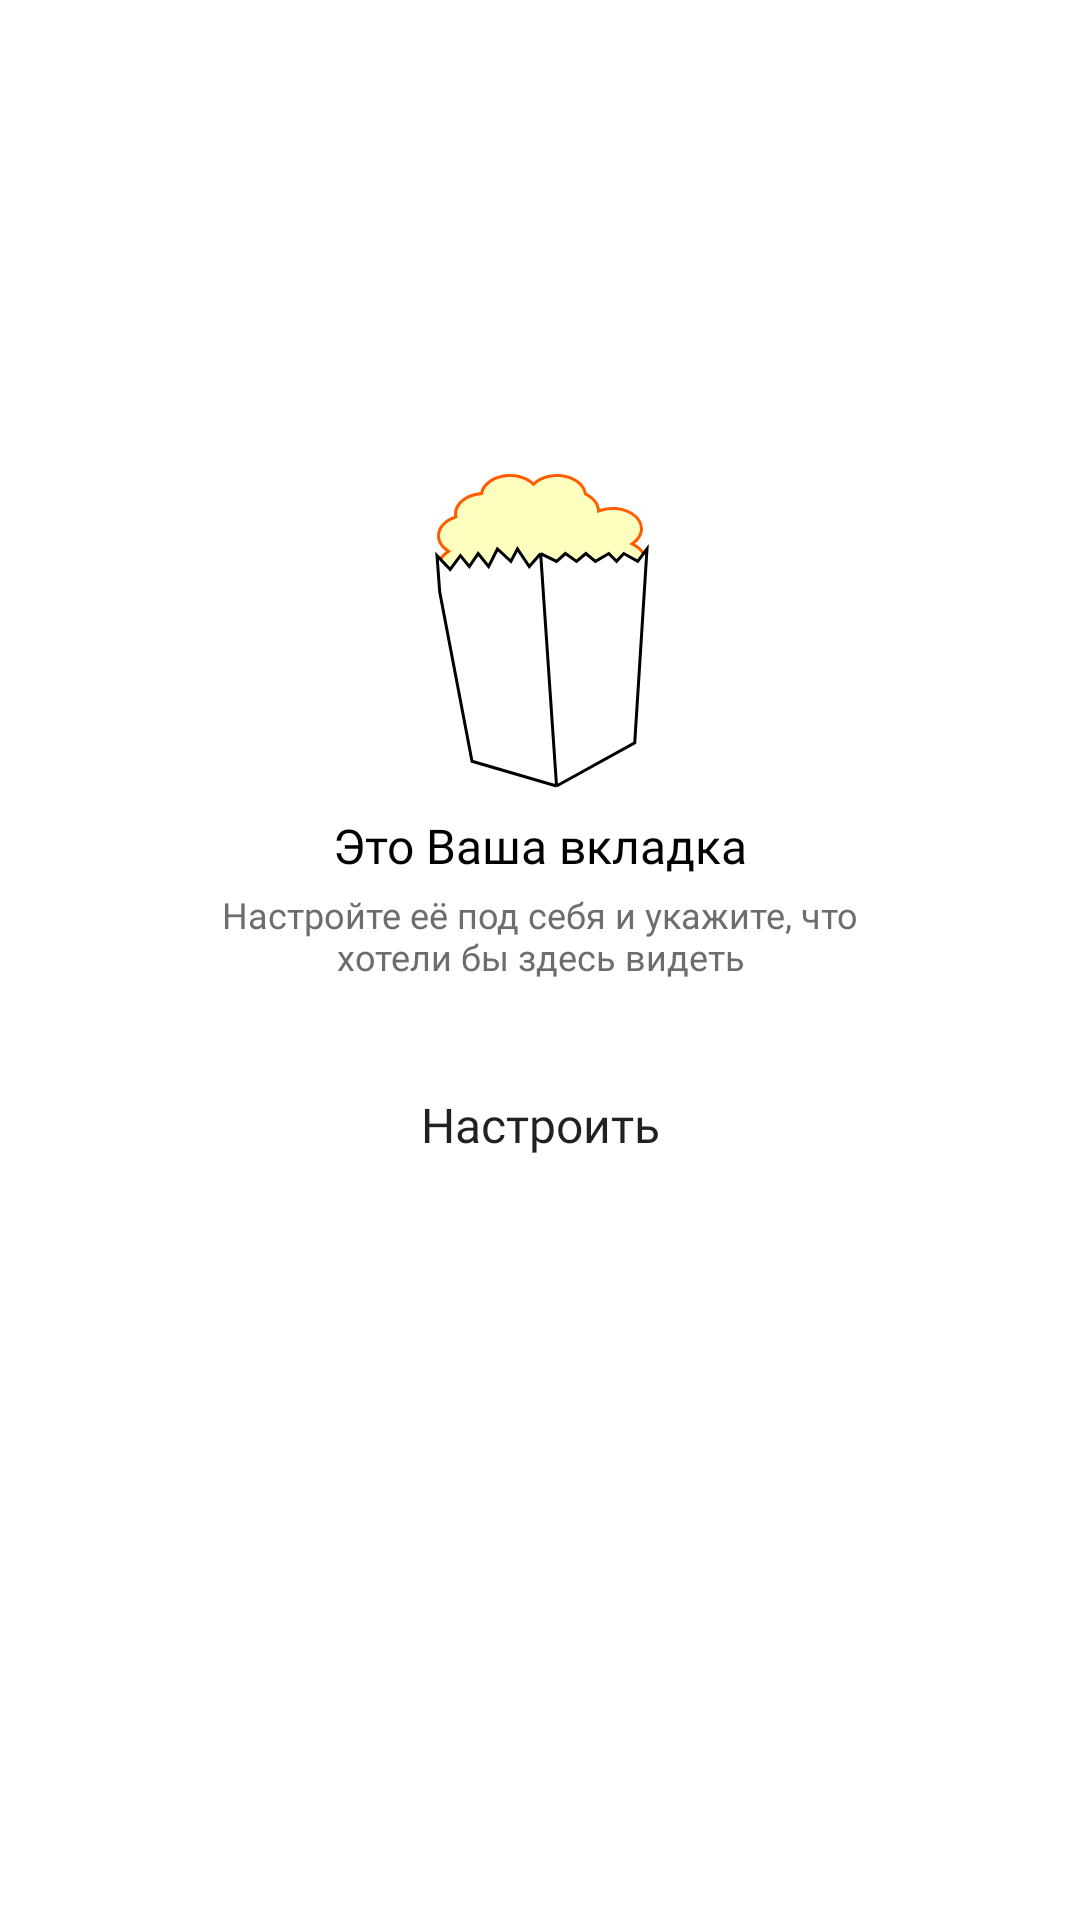

Android layout source for this screen:
<!-- AndroidManifest.xml: application theme Theme.CinemaLab -->
<!-- res/layout/fragment_my_tab.xml -->
<?xml version="1.0" encoding="utf-8"?>
<androidx.constraintlayout.widget.ConstraintLayout
    xmlns:android="http://schemas.android.com/apk/res/android"
    xmlns:app="http://schemas.android.com/apk/res-auto"
    xmlns:tools="http://schemas.android.com/tools"
    android:layout_width="match_parent"
    android:layout_height="match_parent"
    tools:context=".ui.home.tabs.MyTabFragment">

    <ImageView
        android:id="@+id/popcorn_image"
        android:layout_width="wrap_content"
        android:layout_height="wrap_content"
        android:layout_marginTop="156dp"
        android:src="@drawable/pop_corn"
        app:layout_constraintEnd_toEndOf="parent"
        app:layout_constraintStart_toStartOf="parent"
        app:layout_constraintTop_toTopOf="parent" />

    <TextView
        android:id="@+id/main_text"
        android:layout_width="wrap_content"
        android:layout_height="wrap_content"
        android:layout_marginTop="8dp"
        android:fontFamily="@font/comfortaa_bold"
        android:text="@string/mytab_main_text"
        android:textColor="@color/black"
        android:textSize="16sp"
        app:layout_constraintEnd_toEndOf="parent"
        app:layout_constraintStart_toStartOf="parent"
        app:layout_constraintTop_toBottomOf="@+id/popcorn_image" />

    <TextView
        android:id="@+id/sub_text"
        android:layout_width="232dp"
        android:layout_height="wrap_content"
        android:layout_marginTop="4dp"
        android:fontFamily="@font/comfortaa"
        android:gravity="center_horizontal"
        android:text="@string/mytab_sub_text"
        android:textColor="@color/gray"
        android:textSize="12sp"
        app:layout_constraintEnd_toEndOf="parent"
        app:layout_constraintStart_toStartOf="parent"
        app:layout_constraintTop_toBottomOf="@+id/main_text" />

    <androidx.appcompat.widget.AppCompatButton
        android:id="@+id/setup_button"
        android:layout_width="136dp"
        android:layout_height="48dp"
        android:layout_marginTop="24dp"
        android:background="@drawable/rounded_white_button"
        android:fontFamily="@font/comfortaa_bold"
        android:text="@string/set_up_btn"
        android:textAllCaps="false"
        android:textSize="16sp"
        app:layout_constraintEnd_toEndOf="parent"
        app:layout_constraintStart_toStartOf="parent"
        app:layout_constraintTop_toBottomOf="@+id/sub_text" />

    <androidx.constraintlayout.widget.Group
        android:id="@+id/onboarding_group"
        android:layout_width="wrap_content"
        android:layout_height="wrap_content"
        android:visibility="visible"
        app:constraint_referenced_ids="popcorn_image,main_text,sub_text,setup_button"/>

    <androidx.constraintlayout.widget.Group
        android:id="@+id/myTab_reycler"
        android:layout_width="wrap_content"
        android:layout_height="wrap_content"
        android:visibility="gone"
        app:constraint_referenced_ids="filter_button,myTab_recycler_view"
        />

    <ImageView
        android:id="@+id/filter_button"
        android:layout_width="36dp"
        android:layout_height="36dp"
        android:layout_gravity="center_vertical"
        android:background="?android:attr/selectableItemBackgroundBorderless"
        android:contentDescription="@string/search_view"
        android:padding="6dp"
        android:layout_marginEnd="16dp"
        android:layout_marginTop="10dp"
        android:src="@drawable/ic_filter"
        app:layout_constraintEnd_toEndOf="parent"
        app:layout_constraintTop_toTopOf="parent" />

    <androidx.recyclerview.widget.RecyclerView
        android:id="@+id/myTab_recycler_view"
        android:layout_width="match_parent"
        android:layout_height="0dp"
        android:layout_marginTop="10dp"
        app:layout_constraintBottom_toBottomOf="parent"
        app:layout_constraintEnd_toEndOf="parent"
        app:layout_constraintStart_toStartOf="parent"
        app:layout_constraintTop_toBottomOf="@id/filter_button" />

</androidx.constraintlayout.widget.ConstraintLayout>
<!-- resources referenced by this layout -->
<resources>
  <color name="black">#FF000000</color>
  <color name="gray">#6D6D6D</color>
  <!-- drawable ic_filter (drawable) -->
  <vector xmlns:android="http://schemas.android.com/apk/res/android"
      android:width="24dp"
      android:height="14dp"
      android:viewportWidth="24"
      android:viewportHeight="14">
    <path
        android:pathData="M24,3H21C21,1.343 19.657,0 18,0C16.343,0 15,1.343 15,3H0V4H15.171C15.583,5.165 16.694,6 18,6C19.306,6 20.417,5.165 20.829,4H24V3ZM10,11H24V10H9.829C9.417,8.835 8.306,8 7,8C5.694,8 4.583,8.835 4.171,10H0V11H4C4,12.657 5.343,14 7,14C8.657,14 10,12.657 10,11Z"
        android:fillColor="#000000"
        android:fillType="evenOdd"/>
  </vector>
  <!-- drawable pop_corn: vector/xml drawable (drawable, 5865 chars, omitted) -->
  <string name="mytab_main_text">Это Ваша вкладка</string>
  <string name="mytab_sub_text">Настройте её под себя и укажите, что хотели бы здесь видеть</string>
  <string name="search_view">Фильмы, сериалы</string>
  <string name="set_up_btn">Настроить</string>
  <style name="Theme.CinemaLab" parent="Theme.MaterialComponents.DayNight.NoActionBar">
          
          <item name="colorPrimary">@color/purple_500</item>
          <item name="colorPrimaryVariant">@color/purple_700</item>
          <item name="colorOnPrimary">@color/white</item>
          
          <item name="colorSecondary">@color/teal_200</item>
          <item name="colorSecondaryVariant">@color/teal_700</item>
          <item name="colorOnSecondary">@color/black</item>
          
          <item name="android:statusBarColor">@color/white</item>
          
  
      </style>
  <color name="purple_500">#FF6200EE</color>
  <color name="purple_700">#FF3700B3</color>
  <color name="white">#FFFFFFFF</color>
  <color name="teal_200">#FF03DAC5</color>
  <color name="teal_700">#FF018786</color>
</resources>
